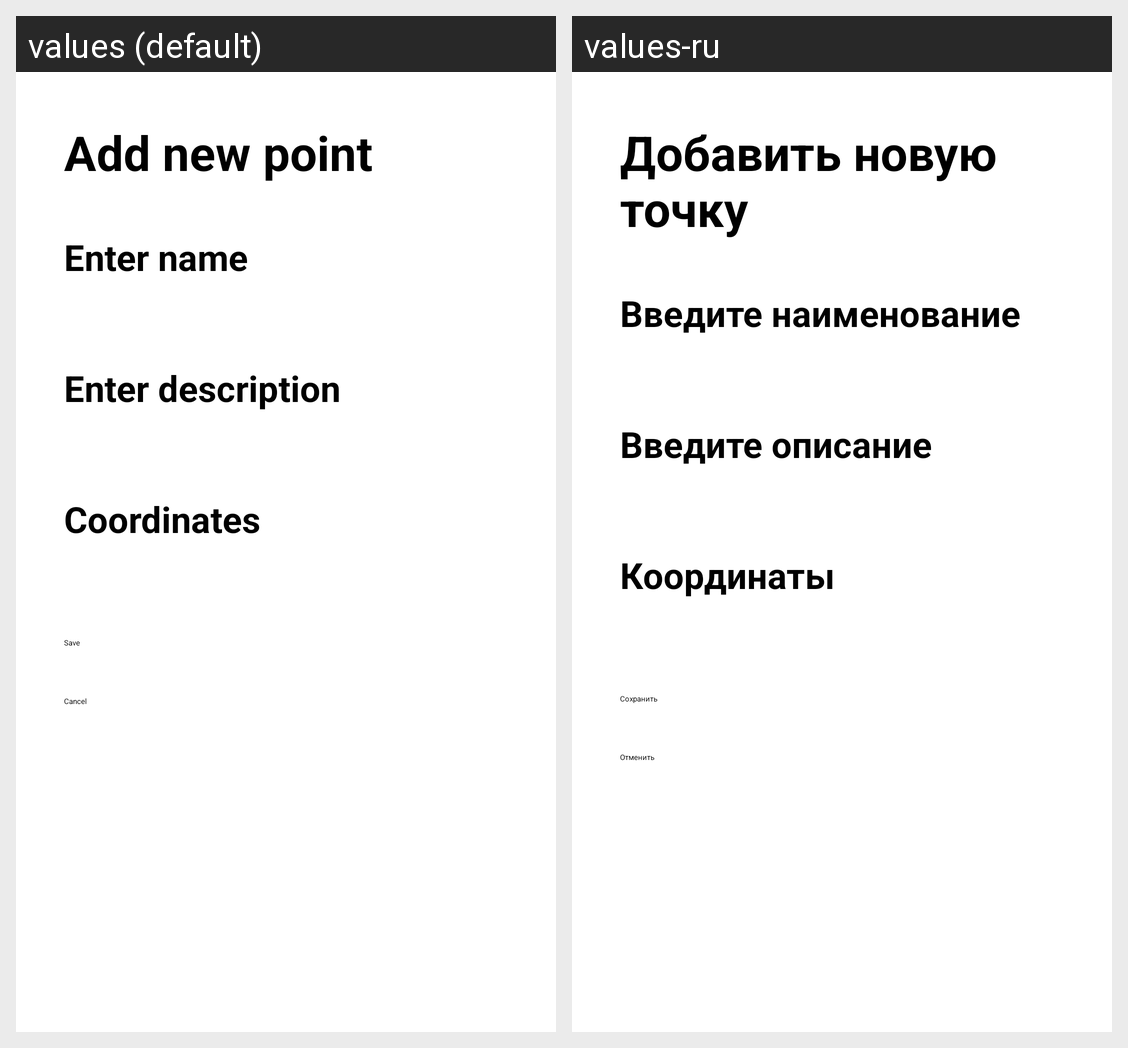

For this localized Android screen grid, give each drawn string resource with its value in every locale shown.
Android screen res/layout/edit_point.xml rendered under 2 locales, left to right: values (default), values-ru. Device: Nexus 5 (rendered at 1080×1920; each locale shown at half size, 540×960, under a caption strip naming it); theme Theme.Marker.
Strings drawn on this screen, with the default value and each locale's value (text and hints the layout hard-codes, and strings that could not be matched under every locale, appear in the picture but are not listed):

add_new_point
  values: Add new point
  values-ru: Добавить новую точку

add_name
  values: Enter name
  values-ru: Введите наименование

add_description
  values: Enter description
  values-ru: Введите описание

coordinates
  values: Coordinates
  values-ru: Координаты

save
  values: Save
  values-ru: Сохранить

cancel
  values: Cancel
  values-ru: Отменить
